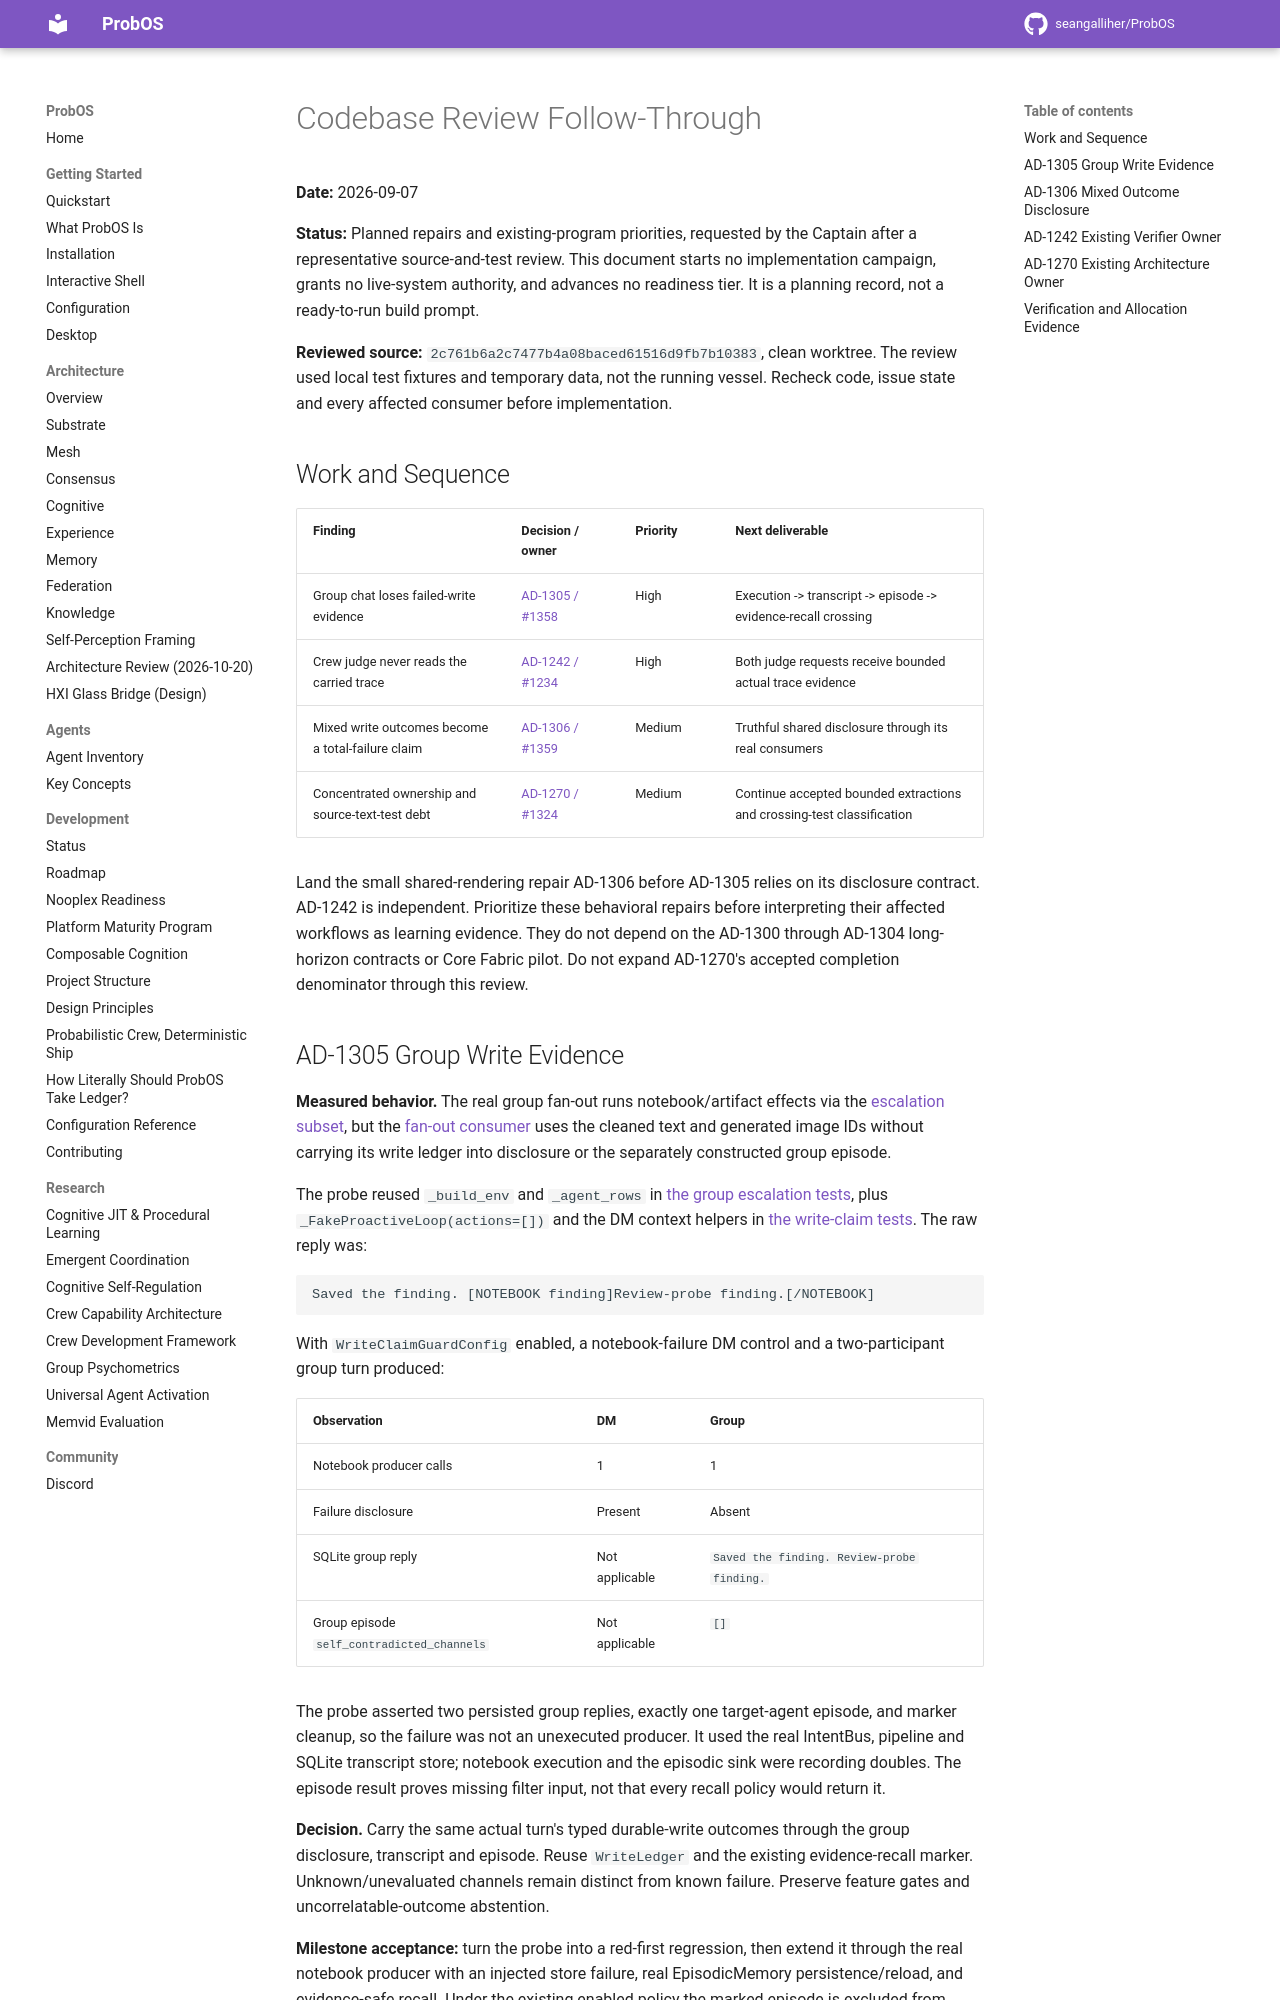

repository: seangalliher/ProbOS · page: development/codebase-review-follow-through/index.html · generator: mkdocs

# Codebase Review Follow-Through

**Date:** 2026-09-07

**Status:** Planned repairs and existing-program priorities, requested by the
Captain after a representative source-and-test review. This document starts no
implementation campaign, grants no live-system authority, and advances no
readiness tier. It is a planning record, not a ready-to-run build prompt.

**Reviewed source:** `2c761b6a2c7477b4a08baced61516d9fb7b10383`, clean worktree.
The review used local test fixtures and temporary data, not the running vessel.
Recheck code, issue state and every affected consumer before implementation.

## Work and Sequence

| Finding | Decision / owner | Priority | Next deliverable |
|---|---|---|---|
| Group chat loses failed-write evidence | [AD-1305 / #1358](https://github.com/seangalliher/ProbOS/issues/1358) | High | Execution -> transcript -> episode -> evidence-recall crossing |
| Crew judge never reads the carried trace | [AD-1242 / #1234](https://github.com/seangalliher/ProbOS/issues/1234) | High | Both judge requests receive bounded actual trace evidence |
| Mixed write outcomes become a total-failure claim | [AD-1306 / #1359](https://github.com/seangalliher/ProbOS/issues/1359) | Medium | Truthful shared disclosure through its real consumers |
| Concentrated ownership and source-text-test debt | [AD-1270 / #1324](https://github.com/seangalliher/ProbOS/issues/1324) | Medium | Continue accepted bounded extractions and crossing-test classification |

Land the small shared-rendering repair AD-1306 before AD-1305 relies on its
disclosure contract. AD-1242 is independent. Prioritize these behavioral repairs
before interpreting their affected workflows as learning evidence. They do not
depend on the AD-1300 through AD-1304 long-horizon contracts or Core Fabric pilot.
Do not expand AD-1270's accepted completion denominator through this review.
